4-way image classification set "Data" from GitHub (ngue01/project_signe_des_main); label vocabulary: maux tete augm, secours augm, vertige augm, vomissement augm.

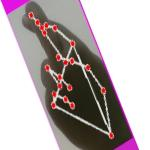
Label: vertige augm

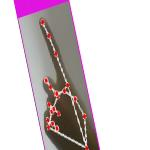
Label: vomissement augm

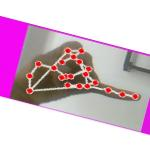
Label: maux tete augm

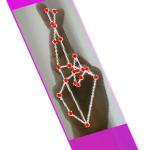
Label: vertige augm

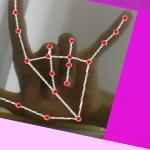
Label: secours augm

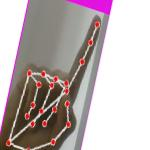
Label: vomissement augm
